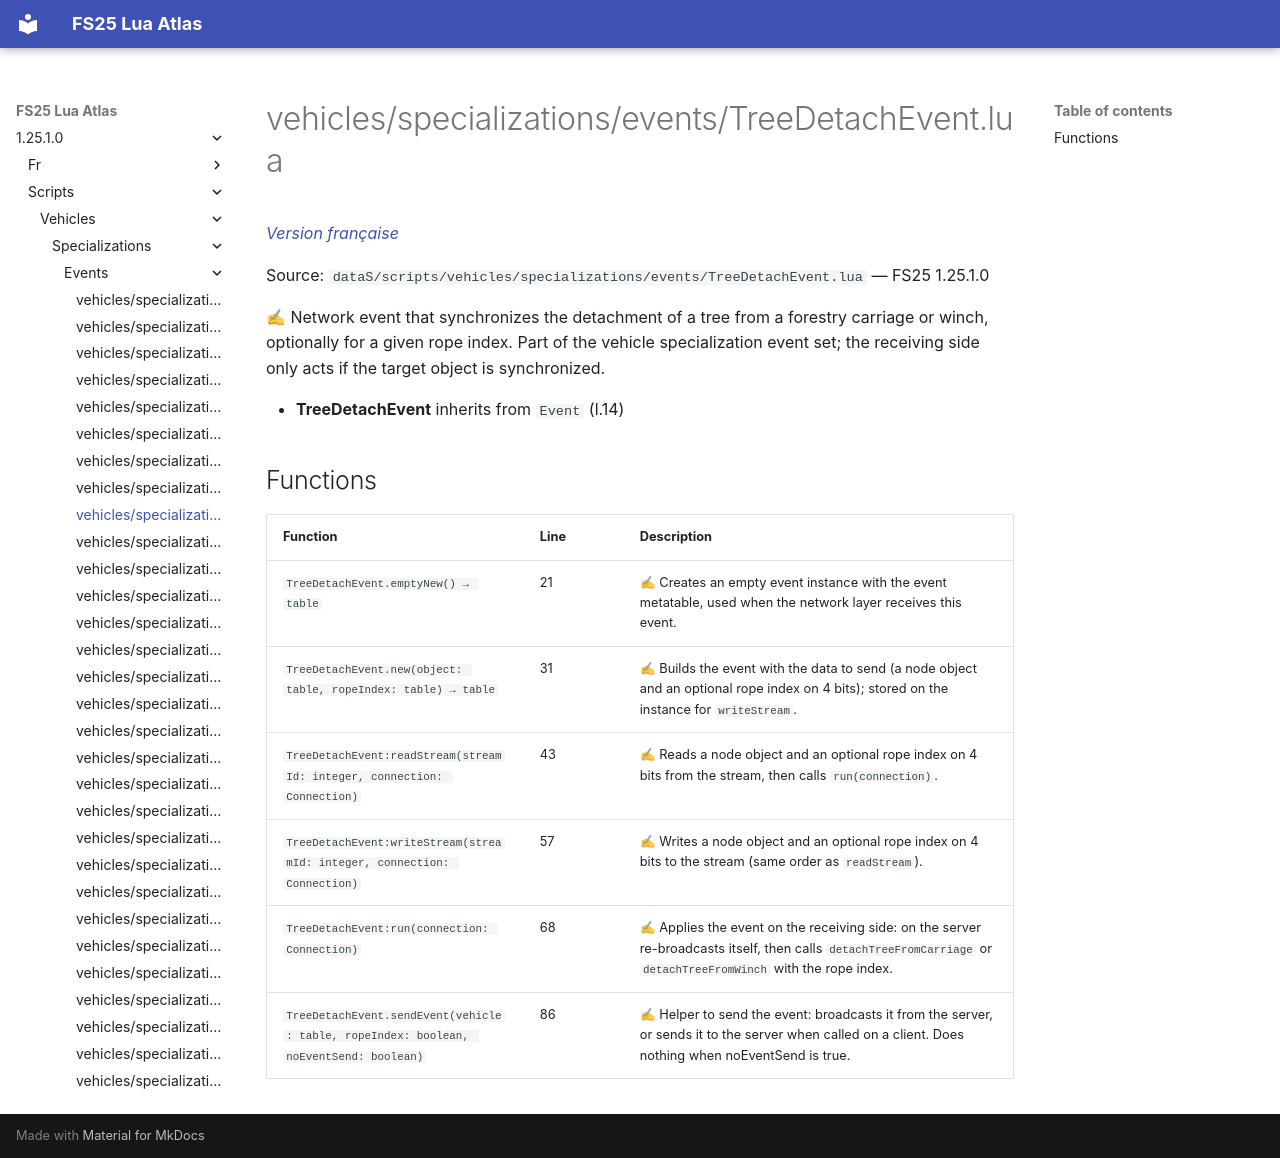

repository: Tim0219800/fs25-lua-atlas · page: 1.25.1.0/scripts/vehicles/specializations/events/TreeDetachEvent.html · generator: mkdocs

# vehicles/specializations/events/TreeDetachEvent.lua

*[Version française](../../../../fr/scripts/vehicles/specializations/events/TreeDetachEvent.md)*

Source: `dataS/scripts/vehicles/specializations/events/TreeDetachEvent.lua` — FS25 1.25.1.0

✍ Network event that synchronizes the detachment of a tree from a forestry carriage or winch, optionally for a given rope index. Part of the vehicle specialization event set; the receiving side only acts if the target object is synchronized.

- **TreeDetachEvent** inherits from `Event` (l.14)

## Functions

| Function | Line | Description |
|---|---|---|
| `TreeDetachEvent.emptyNew() → table` | 21 | ✍ Creates an empty event instance with the event metatable, used when the network layer receives this event. |
| `TreeDetachEvent.new(object: table, ropeIndex: table) → table` | 31 | ✍ Builds the event with the data to send (a node object and an optional rope index on 4 bits); stored on the instance for `writeStream`. |
| `TreeDetachEvent:readStream(streamId: integer, connection: Connection)` | 43 | ✍ Reads a node object and an optional rope index on 4 bits from the stream, then calls `run(connection)`. |
| `TreeDetachEvent:writeStream(streamId: integer, connection: Connection)` | 57 | ✍ Writes a node object and an optional rope index on 4 bits to the stream (same order as `readStream`). |
| `TreeDetachEvent:run(connection: Connection)` | 68 | ✍ Applies the event on the receiving side: on the server re-broadcasts itself, then calls `detachTreeFromCarriage` or `detachTreeFromWinch` with the rope index. |
| `TreeDetachEvent.sendEvent(vehicle: table, ropeIndex: boolean, noEventSend: boolean)` | 86 | ✍ Helper to send the event: broadcasts it from the server, or sends it to the server when called on a client. Does nothing when noEventSend is true. |
